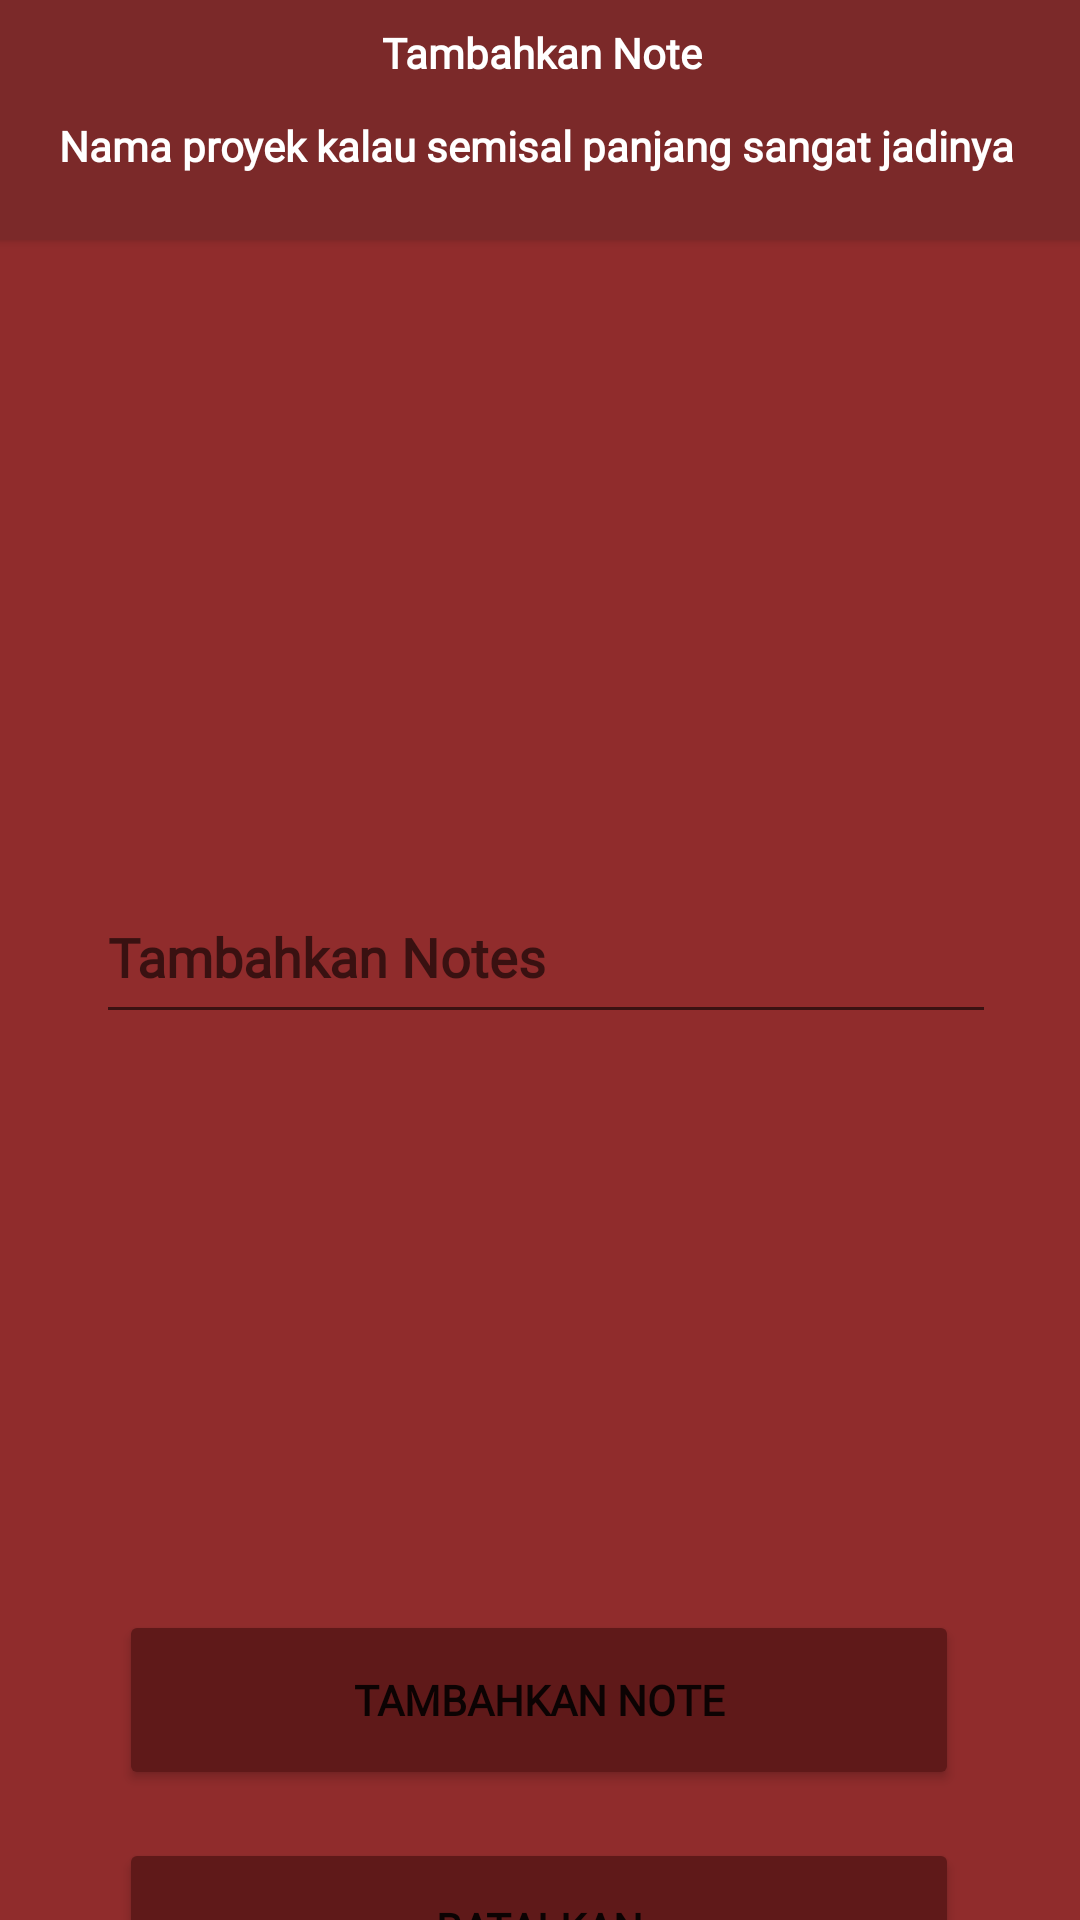

Produce the Android XML layout that renders to this screen, including the resource entries it uses.
<!-- AndroidManifest.xml: application theme Theme.Sistem_Manajemen_Proyek -->
<!-- res/layout/activity_user_input_note.xml -->
<?xml version="1.0" encoding="utf-8"?>
<androidx.constraintlayout.widget.ConstraintLayout xmlns:android="http://schemas.android.com/apk/res/android"
    xmlns:app="http://schemas.android.com/apk/res-auto"
    xmlns:tools="http://schemas.android.com/tools"
    android:layout_width="match_parent"
    android:layout_height="match_parent"
    android:background="@drawable/iphone_13_pro_max___4"
    android:backgroundTint="@color/merah_terbaru"
    tools:context=".User.UserInputNote">

    <androidx.cardview.widget.CardView
        android:id="@+id/cardView13"
        android:layout_width="409dp"
        android:layout_height="80dp"
        android:layout_marginStart="1dp"
        android:layout_marginEnd="1dp"
        android:background="@color/merah_baru"
        android:backgroundTint="@color/CardviewColor"
        app:layout_constraintEnd_toEndOf="parent"
        app:layout_constraintStart_toStartOf="parent"
        app:layout_constraintTop_toTopOf="parent">

        <TextView
            android:id="@+id/Note_nmProyek"
            android:layout_width="wrap_content"
            android:layout_height="48dp"
            android:layout_gravity="center"
            android:layout_marginTop="15dp"
            android:fontFamily="@font/metrophobic"
            android:maxWidth="360dp"
            android:maxHeight="48dp"
            android:minWidth="80dp"
            android:minHeight="48dp"
            android:paddingTop="8dp"
            android:text="Nama proyek kalau semisal panjang sangat jadinya "
            android:textAlignment="center"
            android:textColor="@color/white"
            android:textStyle="bold" />

        <TextView
            android:id="@+id/textView16"
            android:layout_width="300dp"
            android:layout_height="wrap_content"
            android:layout_gravity="center|top"
            android:layout_marginTop="8dp"
            android:fontFamily="@font/metrophobic"
            android:text="Tambahkan Note"
            android:textAlignment="center"
            android:textColor="@color/white"
            android:textStyle="bold" />
    </androidx.cardview.widget.CardView>

    <LinearLayout
        android:id="@+id/linearLayout15"
        android:layout_width="360dp"
        android:layout_height="400dp"
        android:background="@drawable/rounded_button3"
        android:backgroundTint="@color/BlackTrans"
        app:layout_constraintBottom_toBottomOf="parent"
        app:layout_constraintEnd_toEndOf="parent"
        app:layout_constraintHorizontal_bias="0.49"
        app:layout_constraintStart_toStartOf="parent"
        app:layout_constraintTop_toBottomOf="@+id/cardView13"
        app:layout_constraintVertical_bias="0.254">

        <EditText
            android:id="@+id/Notes"
            style="@android:style/Widget.Holo.Light.AutoCompleteTextView"
            android:layout_width="300dp"
            android:layout_height="wrap_content"
            android:layout_gravity="center"
            android:layout_marginLeft="32dp"
            android:ems="10"
            android:fontFamily="@font/metrophobic"
            android:gravity="start|top"
            android:hint="Tambahkan Notes"
            android:inputType="textMultiLine"
            android:minHeight="48dp"
            android:textColor="@color/white"
            android:textStyle="bold" />
    </LinearLayout>

    <Button
        android:id="@+id/add_Note"
        android:layout_width="280dp"
        android:layout_height="60dp"
        android:layout_marginTop="16dp"
        android:backgroundTint="@color/Merah_Bata"
        android:fontFamily="@font/metrophobic"
        android:text="Tambahkan Note"
        android:textStyle="bold"
        app:cornerRadius="20dp"
        app:layout_constraintEnd_toEndOf="parent"
        app:layout_constraintHorizontal_bias="0.496"
        app:layout_constraintStart_toStartOf="parent"
        app:layout_constraintTop_toBottomOf="@+id/linearLayout15" />

    <Button
        android:id="@+id/BatalAddnotes"
        android:layout_width="280dp"
        android:layout_height="60dp"
        android:layout_marginTop="16dp"
        android:backgroundTint="@color/Merah_Bata"
        android:fontFamily="@font/metrophobic"
        android:text="Batalkan"
        android:textStyle="bold"
        app:cornerRadius="20dp"
        app:layout_constraintEnd_toEndOf="parent"
        app:layout_constraintHorizontal_bias="0.496"
        app:layout_constraintStart_toStartOf="parent"
        app:layout_constraintTop_toBottomOf="@+id/add_Note" />

    <TextView
        android:id="@+id/textView19"
        android:layout_width="wrap_content"
        android:layout_height="wrap_content"
        android:layout_marginStart="182dp"
        android:layout_marginTop="16dp"
        android:layout_marginEnd="171dp"
        android:text="TextView"
        android:textSize="16sp"
        android:visibility="gone"
        app:layout_constraintEnd_toEndOf="parent"
        app:layout_constraintStart_toStartOf="parent"
        app:layout_constraintTop_toBottomOf="@+id/cardView13" />

    <TextView
        android:id="@+id/textView20"
        android:layout_width="wrap_content"
        android:layout_height="wrap_content"
        android:layout_marginStart="66dp"
        android:layout_marginTop="30dp"
        android:layout_marginEnd="43dp"
        android:layout_marginBottom="15dp"
        android:text="TextView"
        android:visibility="gone"
        app:layout_constraintBottom_toTopOf="@+id/linearLayout15"
        app:layout_constraintEnd_toEndOf="parent"
        app:layout_constraintStart_toEndOf="@+id/textView19"
        app:layout_constraintTop_toBottomOf="@+id/cardView13" />
</androidx.constraintlayout.widget.ConstraintLayout>
<!-- resources referenced by this layout -->
<resources>
  <color name="BlackTrans">#77000000</color>
  <color name="CardviewColor">#7B2929</color>
  <color name="Merah_Bata">#5F1919</color>
  <color name="merah_baru">#E6902C2C</color>
  <color name="merah_terbaru">#902C2C</color>
  <color name="white">#FFFFFFFF</color>
  <!-- drawable iphone_13_pro_max___4 (drawable) -->
  <vector xmlns:android="http://schemas.android.com/apk/res/android"
      xmlns:aapt="http://schemas.android.com/aapt"
      android:width="428dp"
      android:height="926dp"
      android:viewportWidth="428"
      android:viewportHeight="926">
    <path
        android:pathData="M0,0h428v926h-428z">
      <aapt:attr name="android:fillColor">
        <gradient 
            android:startX="214"
            android:startY="-11.5"
            android:endX="214"
            android:endY="926"
            android:type="linear">
          <item android:offset="0" android:color="#FFF25DFF"/>
          <item android:offset="0.46" android:color="#FFFA6B90"/>
          <item android:offset="1" android:color="#FFFF7448"/>
        </gradient>
      </aapt:attr>
    </path>
  </vector>
  <style name="Theme.Sistem_Manajemen_Proyek" parent="Theme.MaterialComponents.DayNight.DarkActionBar">
          
          <item name="colorPrimary">@color/purple_500</item>
          <item name="colorPrimaryVariant">@color/purple_700</item>
          <item name="colorOnPrimary">@color/white</item>
          
          <item name="colorSecondary">@color/teal_200</item>
          <item name="colorSecondaryVariant">@color/teal_700</item>
          <item name="colorOnSecondary">@color/black</item>
          
          <item name="android:statusBarColor">?attr/colorPrimaryVariant</item>
          
      </style>
  <color name="purple_500">#FF6200EE</color>
  <color name="purple_700">#FF3700B3</color>
  <color name="teal_200">#FF03DAC5</color>
  <color name="teal_700">#FF018786</color>
  <color name="black">#FF000000</color>
</resources>
